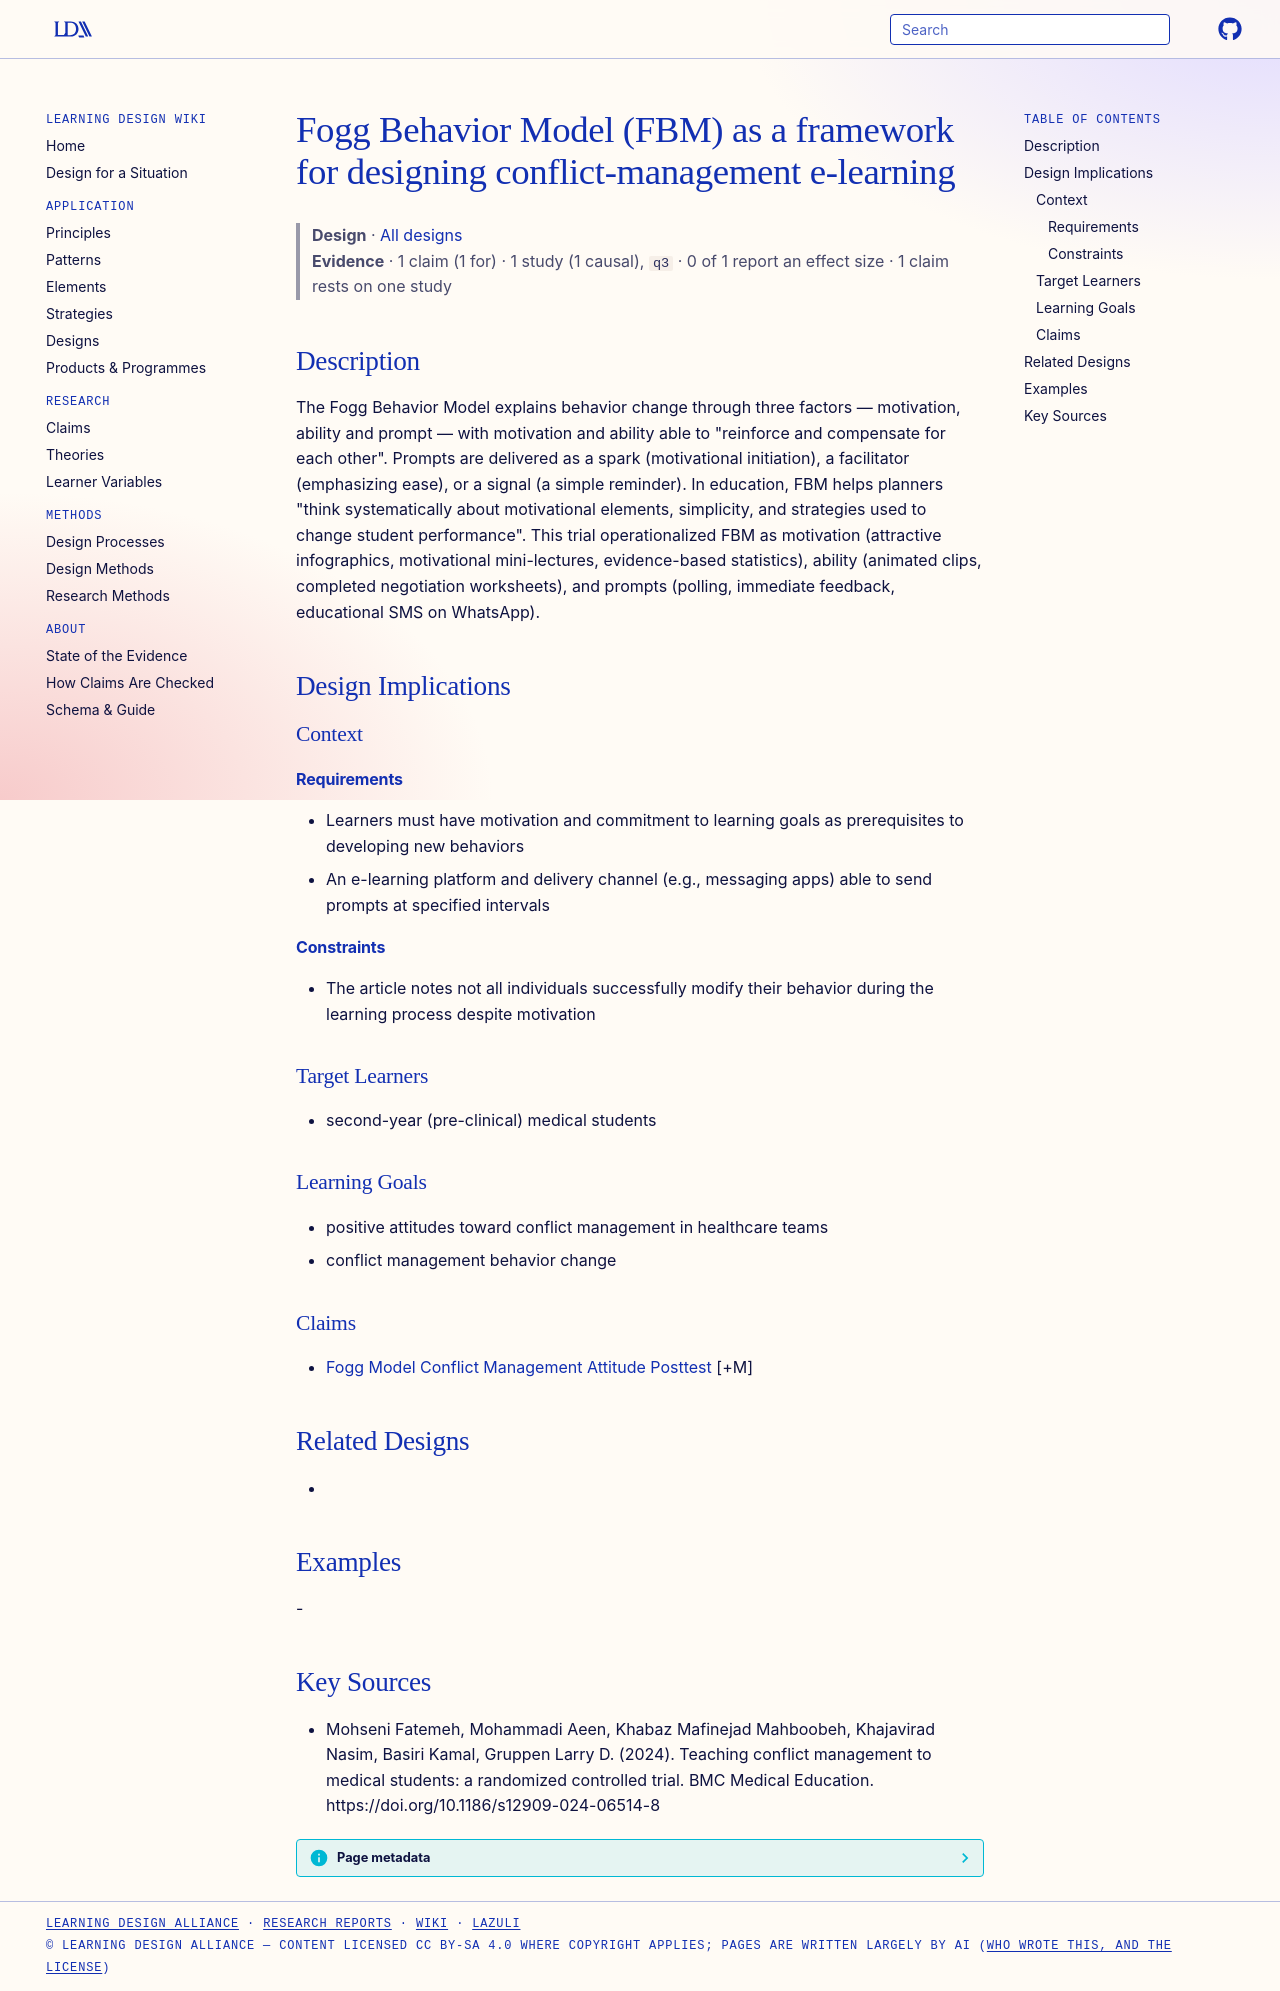

repository: Learning-Design-Alliance/learning-wiki · page: designs/fogg-behavior-model-learning-framework/index.html · generator: mkdocs

---
type: design
id: fogg-behavior-model-learning-framework
title: Fogg Behavior Model (FBM) as a framework for designing conflict-management e-learning
description: "The Fogg Behavior Model explains behavior change through three factors — motivation, ability and prompt — with motivation and ability able to \"reinforce and compensate for each other\"."
status: review
generated:
  by: "process:settle-candidates"
  at: 2026-11-07
sources:
  - id: mohseni-fatemeh-2024
    resource: "https://doi.org/10.1186/s12909-024-06514-8"
    title: "Mohseni Fatemeh, Mohammadi Aeen, Khabaz Mafinejad Mahboobeh, Khajavirad Nasim, Basiri Kamal, Gruppen Larry D. (2024). Teaching conflict management to medical students: a randomized controlled trial. BMC Medical Education. https://doi.org/10.1186/s12909-024-06514-8"
    author: Mohseni Fatemeh, Mohammadi Aeen, Khabaz Mafinejad Mahboobeh, Khajavirad Nasim, Basiri Kamal, Gruppen Larry D
---

# Fogg Behavior Model (FBM) as a framework for designing conflict-management e-learning

> **Design** · [All designs](index.md)
> **Evidence** · 1 claim (1 for) · 1 study (1 causal), `q3` · 0 of 1 report an effect size · 1 claim rests on one study

## Description
The Fogg Behavior Model explains behavior change through three factors — motivation, ability and prompt — with motivation and ability able to "reinforce and compensate for each other". Prompts are delivered as a spark (motivational initiation), a facilitator (emphasizing ease), or a signal (a simple reminder). In education, FBM helps planners "think systematically about motivational elements, simplicity, and strategies used to change student performance". This trial operationalized FBM as motivation (attractive infographics, motivational mini-lectures, evidence-based statistics), ability (animated clips, completed negotiation worksheets), and prompts (polling, immediate feedback, educational SMS on WhatsApp).

## Design Implications

### Context
#### Requirements
- Learners must have motivation and commitment to learning goals as prerequisites to developing new behaviors
- An e-learning platform and delivery channel (e.g., messaging apps) able to send prompts at specified intervals
#### Constraints
- The article notes not all individuals successfully modify their behavior during the learning process despite motivation

### Target Learners
- second-year (pre-clinical) medical students

### Learning Goals
- positive attitudes toward conflict management in healthcare teams
- conflict management behavior change

### Claims
- [Fogg Model Conflict Management Attitude Posttest](../claims/fogg-model-conflict-management-attitude-posttest.md) [+M]

## Related Designs
- 

## Examples
-

## Key Sources
- Mohseni Fatemeh, Mohammadi Aeen, Khabaz Mafinejad Mahboobeh, Khajavirad Nasim, Basiri Kamal, Gruppen Larry D. (2024). Teaching conflict management to medical students: a randomized controlled trial. BMC Medical Education. https://doi.org/10.1186/s12909-024-06514-8
